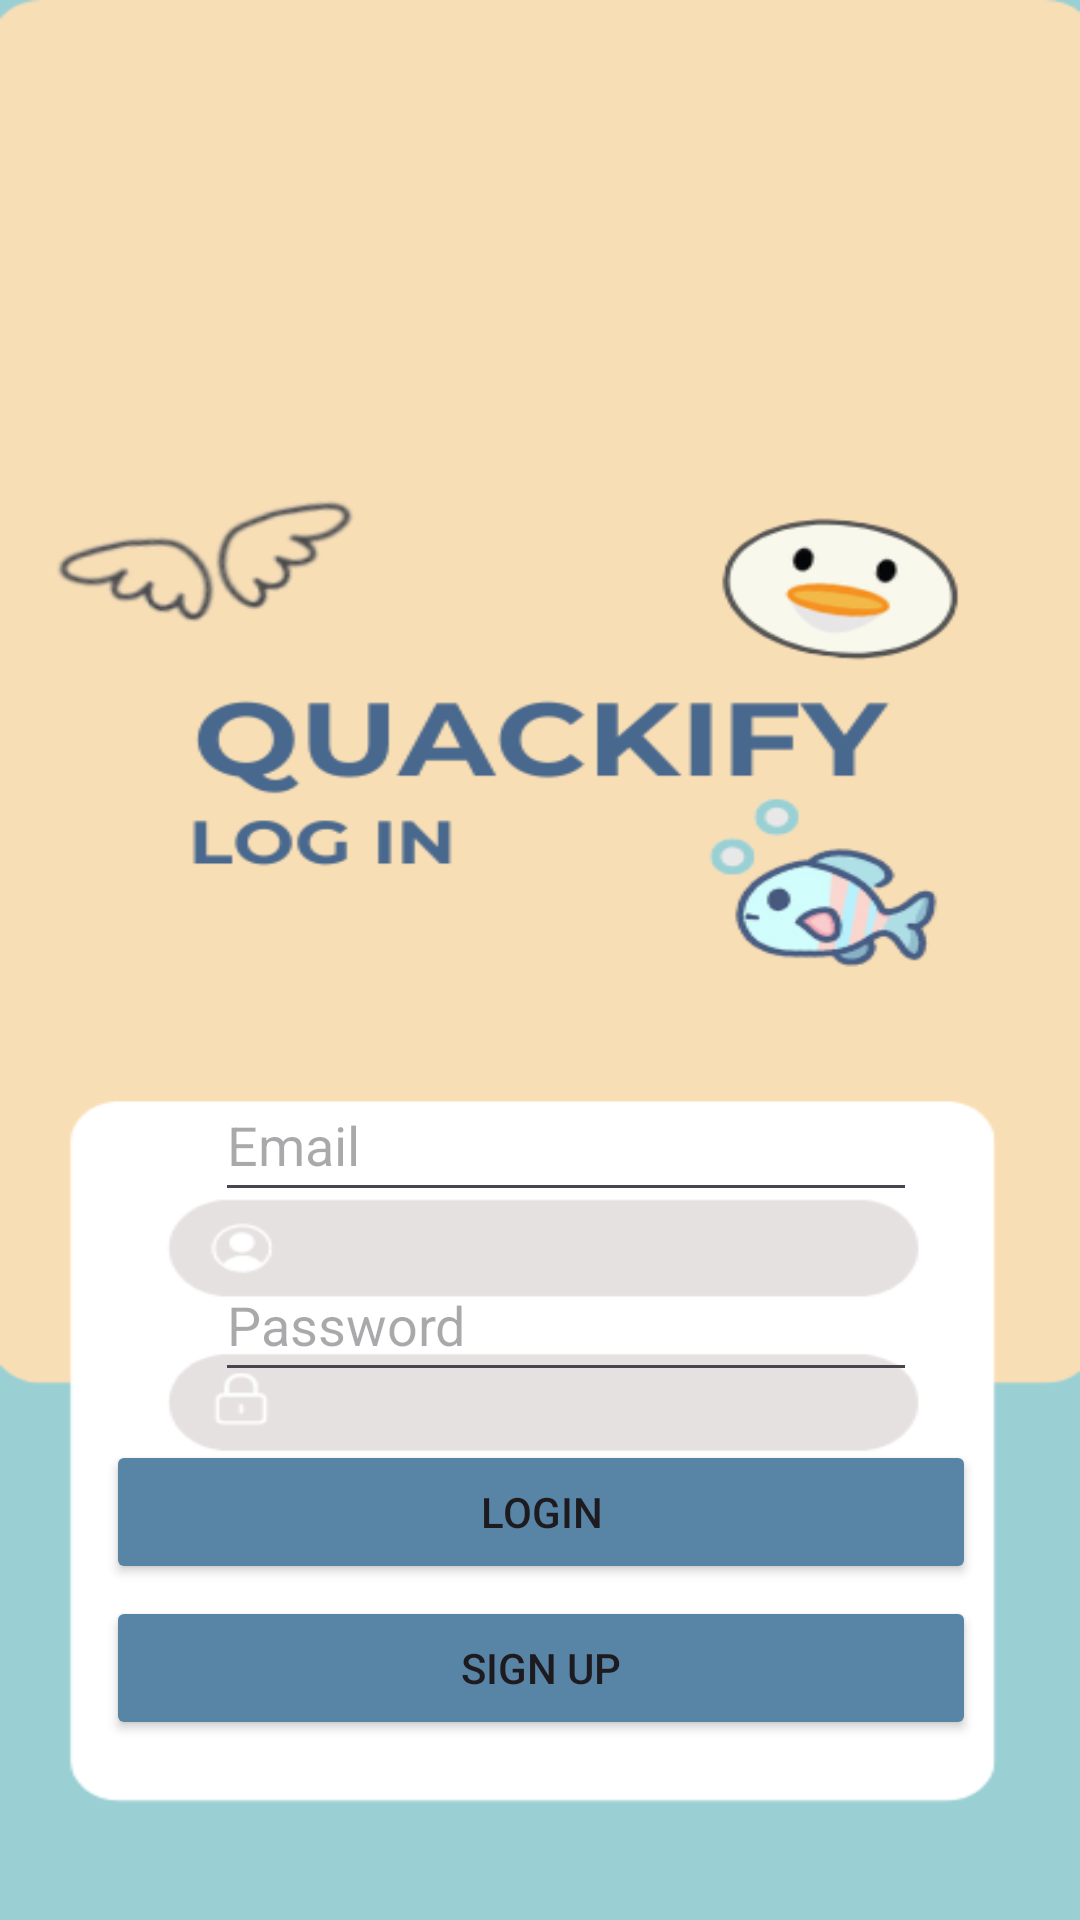

The Android layout XML behind this screen, and the referenced resources:
<!-- AndroidManifest.xml: application theme Theme.Quackify -->
<!-- res/layout/activity_login2.xml -->
<?xml version="1.0" encoding="utf-8"?>
<androidx.constraintlayout.widget.ConstraintLayout xmlns:android="http://schemas.android.com/apk/res/android"
    xmlns:app="http://schemas.android.com/apk/res-auto"
    xmlns:tools="http://schemas.android.com/tools"
    android:layout_width="match_parent"
    android:layout_height="match_parent"
    tools:context=".MainActivity"
    android:background = "@drawable/loginpage">

    <Button
        android:id="@+id/button"
        android:layout_width="290dp"
        android:layout_height="48dp"
        android:layout_marginBottom="112dp"
        android:backgroundTint="#5884A6"
        android:text="Login"
        app:layout_constraintBottom_toBottomOf="parent"
        app:layout_constraintEnd_toEndOf="parent"
        app:layout_constraintHorizontal_bias="0.504"
        app:layout_constraintStart_toStartOf="parent" />

    <Button
        android:id="@+id/signupbutton2"
        android:layout_width="290dp"
        android:layout_height="48dp"
        android:layout_marginBottom="60dp"
        android:backgroundTint="#5884A6"
        android:text="Sign Up"
        app:layout_constraintBottom_toBottomOf="parent"
        app:layout_constraintEnd_toEndOf="parent"
        app:layout_constraintHorizontal_bias="0.504"
        app:layout_constraintStart_toStartOf="parent" />

    <EditText
        android:id="@+id/editTextText2"
        android:layout_width="234dp"
        android:layout_height="48dp"
        android:layout_marginBottom="236dp"
        android:ems="10"
        android:hint="Email"
        android:inputType="text"
        app:layout_constraintBottom_toBottomOf="parent"
        app:layout_constraintEnd_toEndOf="parent"
        app:layout_constraintHorizontal_bias="0.57"
        app:layout_constraintStart_toStartOf="parent" />


    <EditText
        android:id="@+id/editTextText"
        android:layout_width="234dp"
        android:layout_height="48dp"
        android:layout_marginBottom="176dp"
        android:ems="10"
        android:hint="Password"
        android:inputType="text"
        app:layout_constraintBottom_toBottomOf="parent"
        app:layout_constraintEnd_toEndOf="parent"
        app:layout_constraintHorizontal_bias="0.57"
        app:layout_constraintStart_toStartOf="parent" />
</androidx.constraintlayout.widget.ConstraintLayout>
<!-- resources referenced by this layout -->
<resources>
  <!-- drawable loginpage: png bitmap (drawable, 37985 bytes) -->
  <style name="Theme.Quackify" parent="Base.Theme.Quackify" />
  <style name="Base.Theme.Quackify" parent="Theme.Material3.DayNight.NoActionBar">
          
          
      </style>
</resources>
